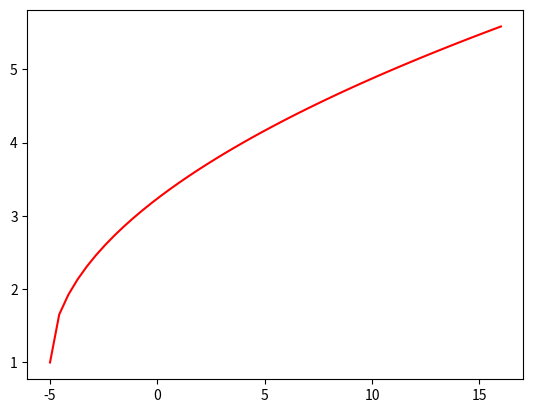

Write Python code to recreate this figure.
import numpy as np
from matplotlib import pyplot as plt
def f(x):
    return np.sqrt(x+5) + 1
x = np.linspace(-5,16)

plt.plot(x,f(x),color='red')
plt.show()

def calka(a,b,n):
    krok = (b-a) / n
    suma = 0
    for i in range(n):
        suma += f(a + i * krok + krok/2)
    return suma * krok